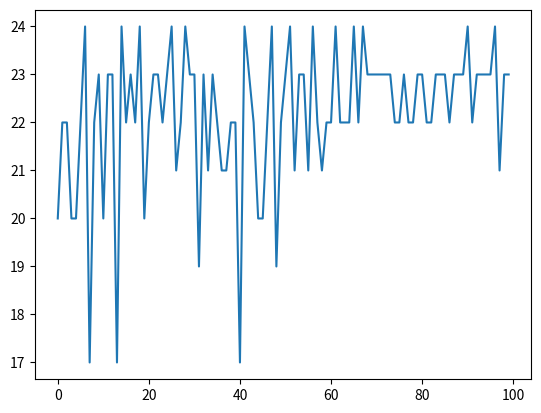

Generate this figure with matplotlib:
import random
import math
import statistics as stats
import matplotlib.pyplot as plt


minimo = 1
massimo = 10000000

listatentativi =[]

tetnativimassimi = int(math.log2(massimo))+1
print (f"Il numero massimo di tentativi che impiegherò è {tetnativimassimi}")

for i in range (100):
    minimo = 1
    massimo = 10000000
    dado = random.randint(minimo,massimo)
    tentativi = 0
    valore = 0
    while dado != valore:
        valore = int ((minimo+massimo)/2)
        if valore > dado:
            #print ("Il numero immesso è più grande di quello del dado")
            massimo = valore -1
        if valore < dado:
            #print ("Il numero immesso è più piccolo di quello del dado")
            minimo = valore + 1
        tentativi+=1
        
    #print (f"Hai indovinato in {tentativi} tentativi")
    listatentativi.append (tentativi)
    
print ("Il numero medio di tentavi è ", stats.mean(listatentativi))

plt.figure()
plt.plot(range(0,len(listatentativi)),listatentativi)
plt.show()